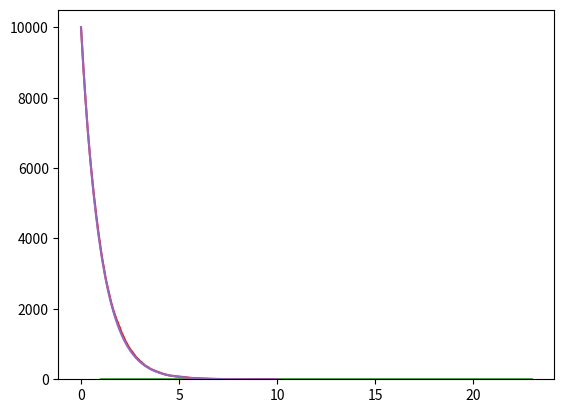
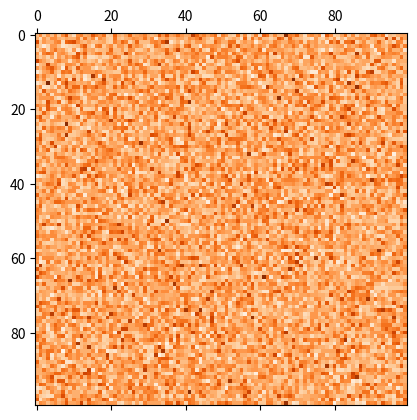

The matplotlib source for these figures, in order:
#!/usr/bin/env python3
# -*- coding: utf-8 -*-
"""
Homework 3
Assignment 1
The following is a program to simulate the random deposition of atoms on the surface of a 
substrate (mirror). The surface is modelled as a square grid and adsorption on each site 
is random and independent on the number of deposited atoms on the other sites. 

[redacted]
"""
# 
# Parameters and variables
# 
# nx, ny : number of adsorption sites along the x and y directions
# n_sites : total number of adsorption sites on the surface
# deposition_rate : number of deposited layers per second
# n_timesteps : number of simulated timesteps, where each timestep correspond
#               to the adsorption of a single atom on the surface.
# surface_coverage : collects the number of adsorbed atoms on each surface site
#
# Import useful modules
#
from mpl_toolkits import mplot3d
import numpy as np
import matplotlib.pyplot as plt
#
# Setup of the system
# when you need to introduce an arbitrary value, choose 1.
#
nx=100 # number of atomic sites along the x direction
ny=100 # number of atomic sites along the y direction
mirror_shape=(nx,ny) # shape of the mirror
n_sites=nx*ny # total number of adsorption sites
deposition_rate=1.0 # number of deposited layers per second 
n_timesteps=100000 #total number of timesteps
dt=1./(deposition_rate*n_sites) #time between single atom adsorptions in seconds
#
# Initialize state of the system and containers for the simulation results
#
surface_coverage=np.zeros(mirror_shape,dtype='int') # initial coverage is a (nx,ny) matrix of zeros
time=np.zeros(n_timesteps)
n_empty_sites=np.zeros(n_timesteps,dtype='int')
#
# Perform the simulation, we add one atom at a time to a randomly picked adsorption site
# on the surface of the mirror
#
for i in np.arange(0,n_timesteps,1):
    adsorption_site=(np.random.randint(0,nx),np.random.randint(0,ny)) # pick a random site on the surface
    surface_coverage[adsorption_site]+=1 # add an atom to the site
    n_covered_sites=np.count_nonzero(surface_coverage) # count how many sites have at least one adsorbed atom
    # here we save the time and the number of empty sites
    time[i]=i*dt
    n_empty_sites[i]=n_sites-n_covered_sites
#
# What is the distribution of the atoms per site?
# in the following we plot the frequency distribution of the surface coverage
# and compare it with an analytical result
#
min_coverage=np.min(surface_coverage)
max_coverage=np.max(surface_coverage)
bins=np.arange(min_coverage,max_coverage+1)
plt.hist(surface_coverage.reshape(n_sites,1),density=True,bins=bins,histtype='step')
alpha=1/n_sites*n_timesteps
p=np.random.poisson(alpha,1000000)
plt.hist(p,density=True,bins=bins,histtype='step')
gaussian=1/np.sqrt(2*np.pi*alpha)*np.exp(-(bins-alpha)**2/2.0/alpha)
plt.plot(bins,gaussian)
plt.show()
# 
# The following lines will generate a graph of the number of empty sites 
# as a function of time
#
plt.plot(time,n_empty_sites)
n_empty_sites_analytical=np.exp(-deposition_rate*time)*n_sites
plt.plot(time,n_empty_sites_analytical)
plt.show()
#
# The following lines will generate a 2D plot of the surface, with darker colors
# corresponding to more adsorbed atoms
#
plt.matshow(surface_coverage,cmap='Oranges')
plt.show()
#
# The following lines will generate a 3D visualization of the surface
# you need to uncomment them (i.e. remove the # symbol at the beginning of the line)
#
#from mpl_toolkits import mplot3d
#fig = plt.figure()
#ax = plt.axes(projection='3d')
#x=np.arange(nx)
#y=np.arange(ny)
#X,Y = np.meshgrid(x,y)
#ax.contour3D(X, Y, surface_coverage, 50, cmap='Oranges')
#plt.show()
